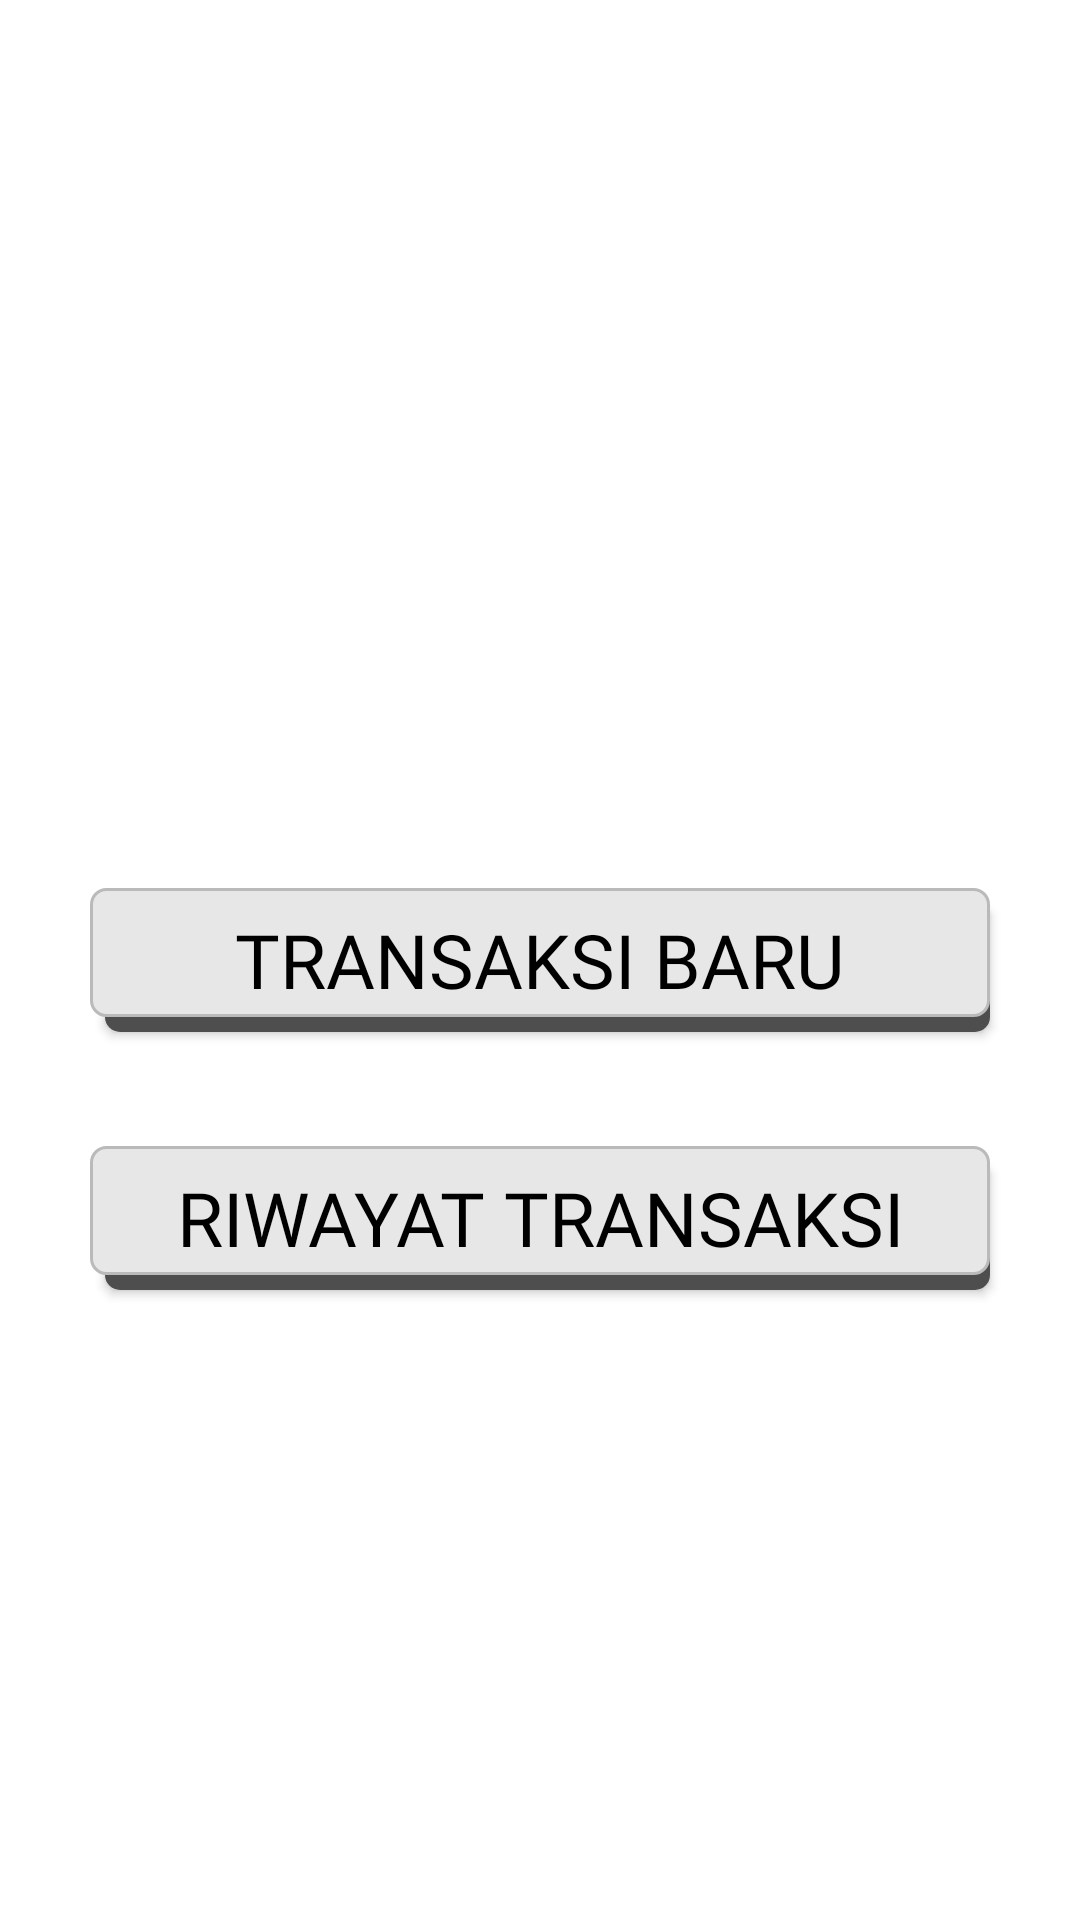

The Android layout XML behind this screen, and the referenced resources:
<!-- AndroidManifest.xml: application theme Theme.DevanFriedChicken -->
<!-- res/layout/fragment_first.xml -->
<?xml version="1.0" encoding="utf-8"?>
<androidx.constraintlayout.widget.ConstraintLayout xmlns:android="http://schemas.android.com/apk/res/android"
    xmlns:app="http://schemas.android.com/apk/res-auto"
    xmlns:tools="http://schemas.android.com/tools"
    android:layout_width="match_parent"
    android:layout_height="match_parent"
    tools:context=".FirstFragment">











    <androidx.appcompat.widget.AppCompatButton
        android:id="@+id/transaksi"
        android:layout_width="300dp"
        android:layout_height="wrap_content"
        android:layout_marginTop="296dp"
        android:background="@drawable/button_background"
        android:text="TRANSAKSI BARU"
        android:textSize="25dp"
        android:textColor="@color/black"
        android:fontFamily="@font/jockey_one"
        app:layout_anchorGravity="center"
        app:layout_constraintEnd_toEndOf="parent"
        app:layout_constraintHorizontal_bias="0.5"
        app:layout_constraintStart_toStartOf="parent"
        app:layout_constraintTop_toTopOf="parent" />

    <androidx.appcompat.widget.AppCompatButton
        android:id="@+id/riwayat"
        android:layout_width="300dp"
        android:layout_height="wrap_content"
        android:layout_marginTop="38dp"
        android:background="@drawable/button_background"
        android:text="RIWAYAT TRANSAKSI"
        android:textSize="25dp"
        android:textColor="@color/black"
        android:fontFamily="@font/jockey_one"
        app:layout_anchorGravity="center"
        app:layout_constraintEnd_toEndOf="parent"
        app:layout_constraintHorizontal_bias="0.5"
        app:layout_constraintStart_toStartOf="parent"
        app:layout_constraintTop_toBottomOf="@id/transaksi" />















</androidx.constraintlayout.widget.ConstraintLayout>
<!-- resources referenced by this layout -->
<resources>
  <color name="black">#FF000000</color>
  <!-- drawable button_background (drawable) -->
  <?xml version="1.0" encoding="utf-8"?>
  <selector xmlns:android="http://schemas.android.com/apk/res/android">
      <item>
          <layer-list>
              <item android:top="5dp" android:left="5dp">
                  <shape android:shape="rectangle">
                      <solid android:color="#4E4E4E" />
                      <corners android:radius="5dp" />
                  </shape>
              </item>
              <item android:bottom="5dp">
                  <shape>
                      <stroke android:width="1dp" android:color="#BABABA" />
                      <solid android:color="#E7E7E7" />
                      <corners android:radius="5dp" />
                  </shape>
              </item>
          </layer-list>
      </item>
  </selector>
  <string name="next">Next</string>
  <style name="Theme.DevanFriedChicken" parent="Theme.MaterialComponents.DayNight.DarkActionBar">
          
          <item name="colorPrimary">@color/purple_500</item>
          <item name="colorPrimaryVariant">@color/purple_700</item>
          <item name="colorOnPrimary">@color/white</item>
          
          <item name="colorSecondary">@color/teal_200</item>
          <item name="colorSecondaryVariant">@color/teal_700</item>
          <item name="colorOnSecondary">@color/black</item>
          
          <item name="android:statusBarColor">?attr/colorPrimaryVariant</item>
          
      </style>
  <color name="purple_500">#FF6200EE</color>
  <color name="purple_700">#FF3700B3</color>
  <color name="white">#FFFFFFFF</color>
  <color name="teal_200">#FF03DAC5</color>
  <color name="teal_700">#FF018786</color>
</resources>
